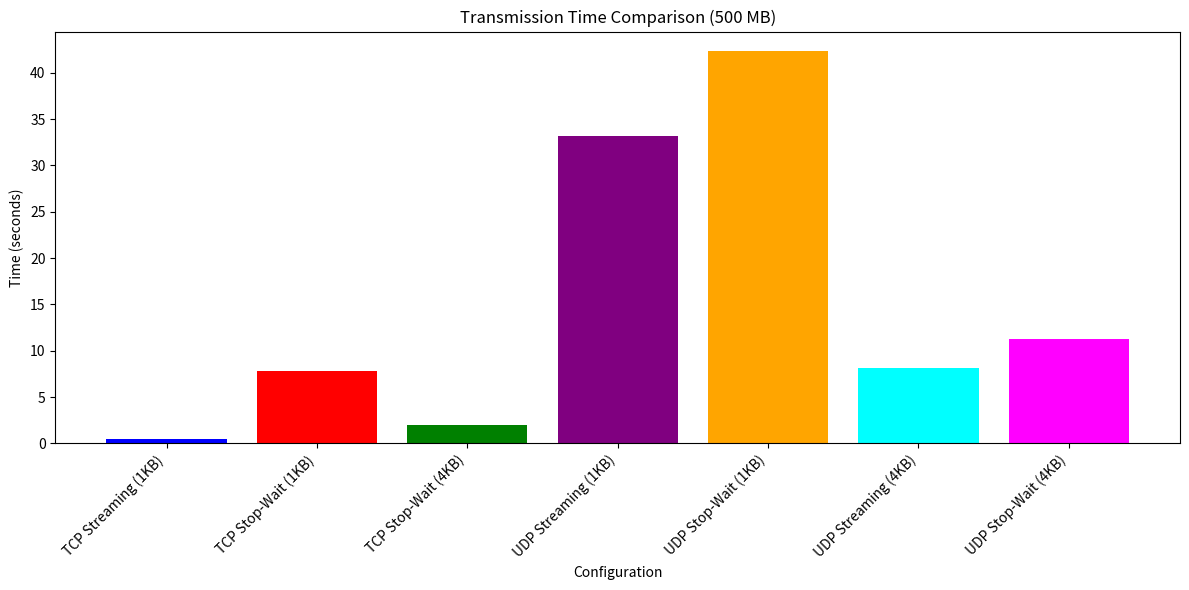
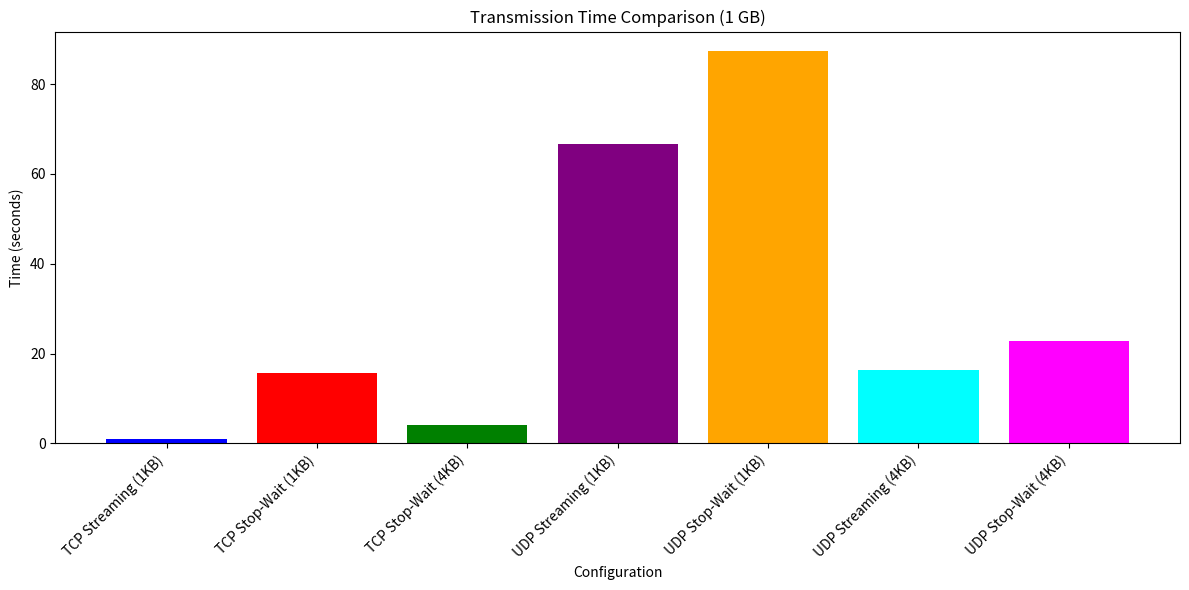
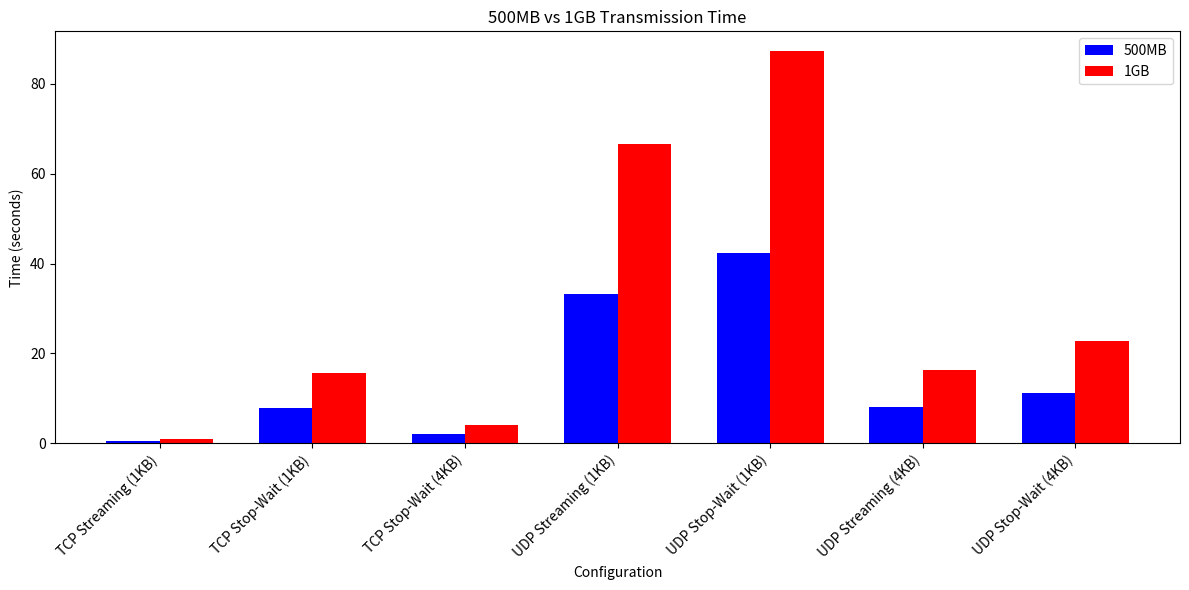

Source code (Python) for these figures, in order:
import matplotlib.pyplot as plt
import numpy as np
import pandas as pd

# Create a dataframe with your test results
data = {
    'Configuration': [
        'TCP Streaming (1KB)', 'TCP Stop-Wait (1KB)', 'TCP Stop-Wait (4KB)',
        'UDP Streaming (1KB)', 'UDP Stop-Wait (1KB)', 'UDP Streaming (4KB)', 'UDP Stop-Wait (4KB)'
    ],
    'Time_500MB': [0.51, 7.85, 2.00, 33.16, 42.34, 8.13, 11.21],
    'Time_1GB': [1.03, 15.72, 4.02, 66.69, 87.32, 16.36, 22.83]
}

df = pd.DataFrame(data)

# Function to plot bar charts
def plot_bar_chart(time_column, title, filename):
    plt.figure(figsize=(12, 6))
    plt.bar(df['Configuration'], df[time_column], color=['blue', 'red', 'green', 'purple', 'orange', 'cyan', 'magenta'])
    plt.title(title)
    plt.xlabel('Configuration')
    plt.ylabel('Time (seconds)')
    plt.xticks(rotation=45, ha='right')
    plt.tight_layout()
    plt.savefig(filename)
    plt.show()

# Generate and save the plots
plot_bar_chart('Time_500MB', 'Transmission Time Comparison (500 MB)', 'transmission_time_500MB.png')
plot_bar_chart('Time_1GB', 'Transmission Time Comparison (1 GB)', 'transmission_time_1GB.png')

import matplotlib.pyplot as plt
import numpy as np

# Data
configurations = [
    "TCP Streaming (1KB)", "TCP Stop-Wait (1KB)", "TCP Stop-Wait (4KB)",
    "UDP Streaming (1KB)", "UDP Stop-Wait (1KB)", "UDP Streaming (4KB)", "UDP Stop-Wait (4KB)"
]
time_500mb = [0.51, 7.85, 2.00, 33.16, 42.34, 8.13, 11.21]
time_1gb = [1.03, 15.72, 4.02, 66.69, 87.32, 16.36, 22.83]

x = np.arange(len(configurations))
width = 0.35  # Bar width

# Plot
fig, ax = plt.subplots(figsize=(12, 6))
bars1 = ax.bar(x - width/2, time_500mb, width, label='500MB', color='blue')
bars2 = ax.bar(x + width/2, time_1gb, width, label='1GB', color='red')

# Labels and formatting
ax.set_xlabel("Configuration")
ax.set_ylabel("Time (seconds)")
ax.set_title("500MB vs 1GB Transmission Time")
ax.set_xticks(x)
ax.set_xticklabels(configurations, rotation=45, ha="right")
ax.legend()

plt.tight_layout()
plt.savefig("500MB_vs_1GB.png")
plt.show()
